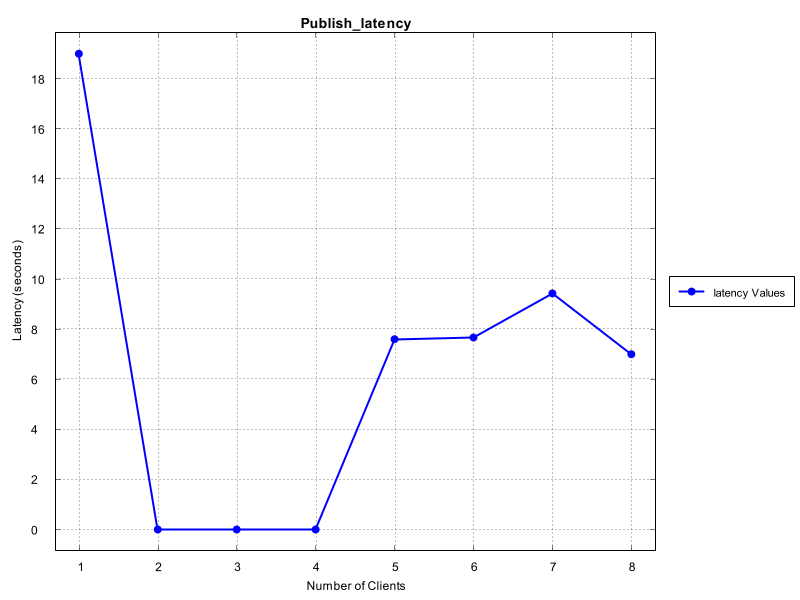

The file beside this chart, header and first rows:
Number of Clients, Time Taken (seconds)
1, 19.0
2, 0.0
3, 0.0
4, 0.0
5, 7.6
6, 7.667
7, 9.429
8, 7.0
